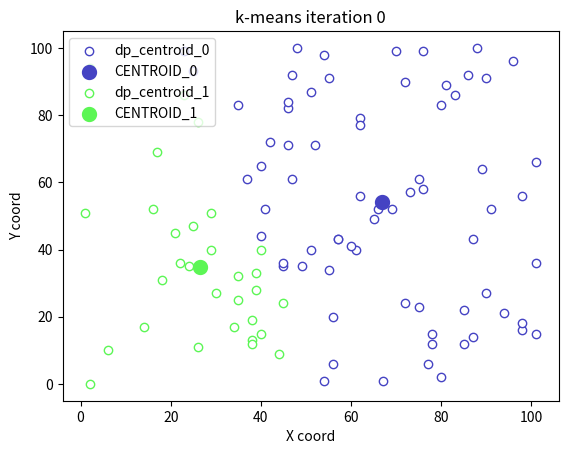
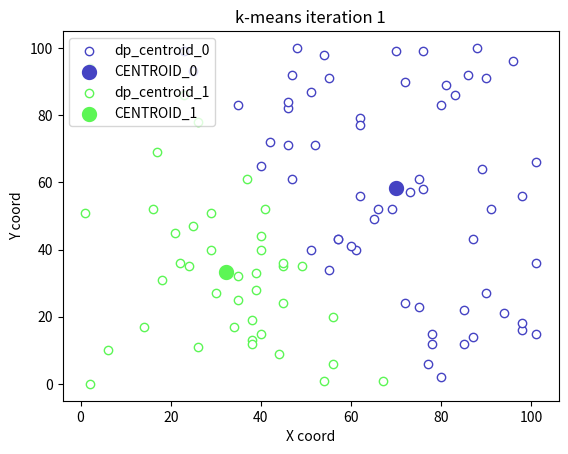
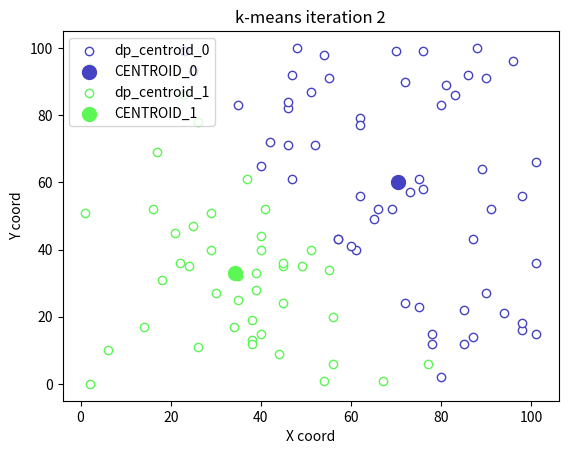
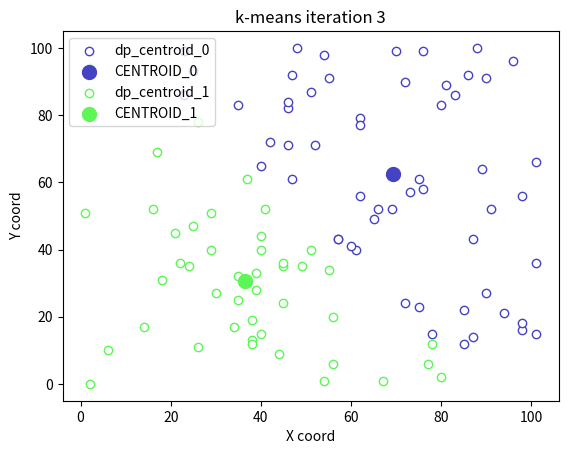
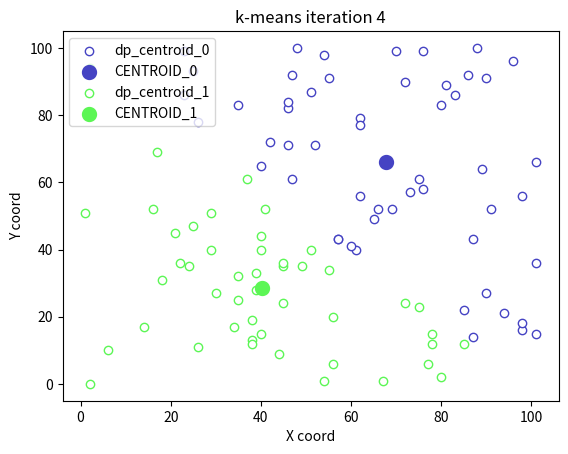
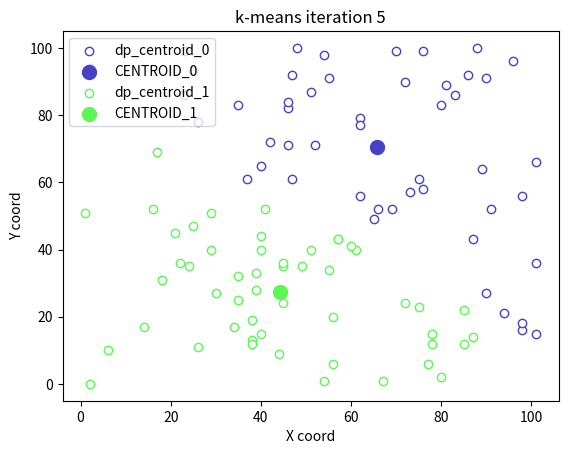
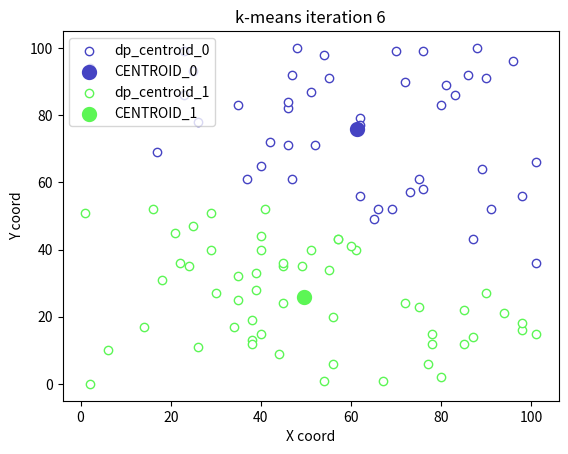
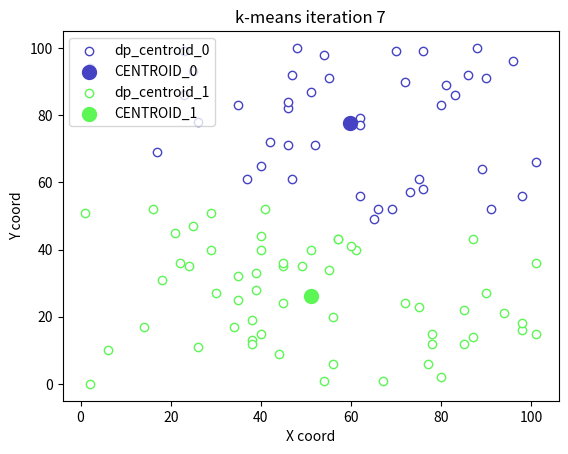
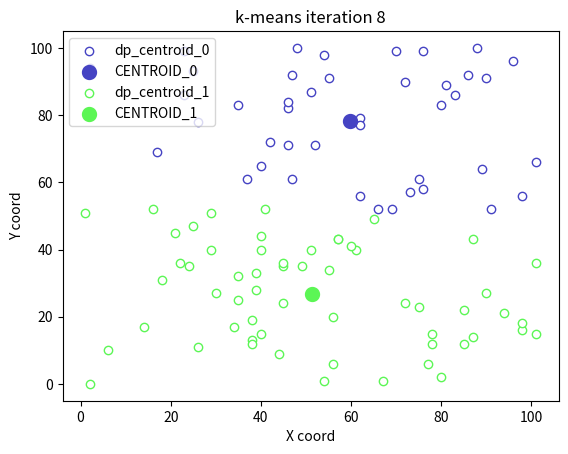

Here is the Python script that generated these plots, in order:
'''
Assume all coordinates in [x,y] format.
_______________________
K - number of clusters

1. randomly initialize K cluster centroids
    -option_1 : randomly choose K points from the dataset and make them the initial cluster centroids
    -option_2 : generate K random points and make them the cluster centroidsđ

2. Assign dataset points to the cluster centroids
    -how do we assign them?
        Assume K = 2
        Value 0 represents cluster_A
        Value 1 represents cluster_B

        pseudocode implementation : 
        
            cluster_centroid_assignments = []   # list positionally paired to indices of points in dataset
            
            # Assign points to cluster centroids
            for datapoint in dataset:
                if (L2_norm(datapoint - cluster_A)) < (L2_norm(datapoint - cluster_B)) : 
                    cluster_centroid_assignments.append(0)  #ie. datapoint is closer to cluster_A
                else:
                    cluster_centroid_assignments.append(1)  #ie. datapoint is closer to cluster_B
                
            # Move the cluster centroids
            #list containing indices only of datapoints assigned to cluster_A
            list_indices_datapoints_cluster_A = [index for index, value in enumerate(cluster_centroid_assignments) if value == 0]
            
            #list containing indices only of datapoints assigned to cluster_B
            list_indices_datapoints_cluster_B = [index for index, value in enumerate(cluster_centroid_assignments) if value == 1]

            # Reposition the cluster centroid by computing the average position of the datapoints previously assigned to it
            cluster_A_centroid = mean(list_indices_datapoints_cluster_A)
            cluster_B_centroid = mean(list_indices_datapoints_cluster_B)
'''

import random
import math
import numpy as np
import matplotlib.pyplot as plt
import random

def generate_random_x_y(number_of_datapoints):
    x = []
    y = []

    for i in range(number_of_datapoints):
        x.append(random.randint(0, 101))
        y.append(random.randint(0, 101))

    return x, y

def L2_norm(x, y, given_centroid):
    X_movement = abs(x - given_centroid[0])
    Y_movement = abs(y - given_centroid[1])
    distance = math.sqrt(X_movement**2 + Y_movement**2)

    return distance

def generate_random_colors(K):
    colors = []
    for i in range(K):
        colors.append('#%06X' % random.randint(0, 0xFFFFFF))
    return colors

def main():
    K = 2 # Number of cluster centroids    
    number_of_datapoints = 100 #Number of datapoints to randomly generate

    colors = generate_random_colors(K) # Stores K random colors for plotting each k-means iteration
    K_centroid_coords = []    
    previous_iteration_cluster_assignments = []

    x, y = generate_random_x_y(number_of_datapoints)
    x_np_array = np.array(x)
    y_np_array = np.array(y)

    # Randomly initialize cluster centroids - option_2 (look at the top)
    for i in range(K):
        cluster_centroid = []
        cluster_centroid.append(random.randint(0, 101))
        cluster_centroid.append(random.randint(0, 101))

        K_centroid_coords.append(cluster_centroid)

    iteration = 0
    while True:
        all_distances = []  # matrix; each sublist hold distances between all datapoints and the sublist's centroid
        cluster_centroid_assignments = []   # list; each index corresponds to index of datapoints represented by x and y lists; values at each index position represent assignment of i-th datapoint to some centroid (centroids are represented by values 0,1,2, ..., K)
        per_cluster_datapoint_indices = []  # list made up of K sublists, each containing indices, in x and y, for the points assigned to the K-th centroid
        
        for centroid in range(K):
            current_centroid_distances = []
            for i in range(number_of_datapoints):
                current_centroid_distances.append(L2_norm(x[i], y[i], K_centroid_coords[centroid]))
            all_distances.append(current_centroid_distances)
        all_distances_array = np.array(all_distances)
        
        # Determines which datapoints are closest to which centroids - "all_distances_array" has distances for all datapoints to all centroids; 
        # Each index i of "cluster_centroid_assignments" list is possitionally mapped to datapoints (e.g. value stored in cluster_centroid_assignments[0] describes to which centroid datapoint x[0]y[0] belongs)
        # At each index i of "cluster_centroid_assignments" a value representing centroid to which the i-th datapoint is closest can be found.
        for col in range(all_distances_array.shape[1]):
            cluster_centroid_assignments.append(np.argmin(all_distances_array[:, col]))    # How to get the row index of the smallest value in column
            #min_value = np.min(all_distances_array[:, col]) # How to find the smallest value in a column
        
        if (len(previous_iteration_cluster_assignments) == 0):
            previous_iteration_cluster_assignments = cluster_centroid_assignments
        else :
            if(previous_iteration_cluster_assignments == cluster_centroid_assignments):
                print("\nIteration {}\nNo assignment changes.\nConverged.\nExiting.\n".format(iteration))
                break
            else:
                previous_iteration_cluster_assignments = cluster_centroid_assignments

        for centroid in range(K):
            per_cluster_datapoint_indices.append([index for index,value in enumerate(cluster_centroid_assignments) if value == centroid])

        for centroid in range(K):
            current_centroid_datapoints = np.vstack((x_np_array[per_cluster_datapoint_indices[centroid]], y_np_array[per_cluster_datapoint_indices[centroid]])).T
            K_centroid_coords[centroid] = list(np.mean(current_centroid_datapoints, axis = 0))

        fig = plt.figure()
        ax1 = fig.add_subplot(111)

        for centroid in range(K):
            ax1.scatter(x_np_array[per_cluster_datapoint_indices[centroid]], y_np_array[per_cluster_datapoint_indices[centroid]], c = 'w', edgecolors = colors[centroid], label = 'dp_centroid_' + str(centroid))
            ax1.scatter(K_centroid_coords[centroid][0], K_centroid_coords[centroid][1], c = colors[centroid], label = 'CENTROID_' + str(centroid), linewidths = 5)

        ax1.set_title("k-means iteration " + str(iteration))
        plt.xlabel("X coord")
        plt.ylabel("Y coord")
        plt.legend(loc = 'upper left')
        plt.savefig("iteration_" + str(iteration) + ".png")
        iteration += 1
      
main()